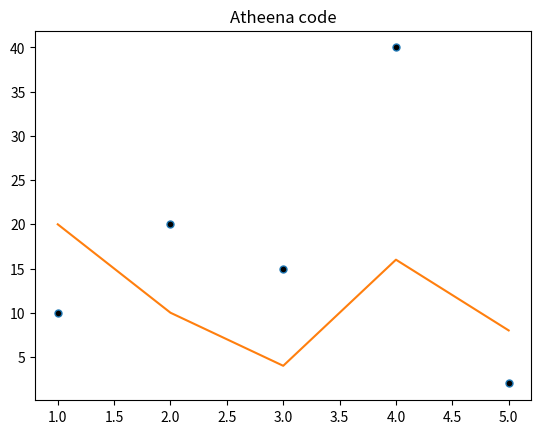
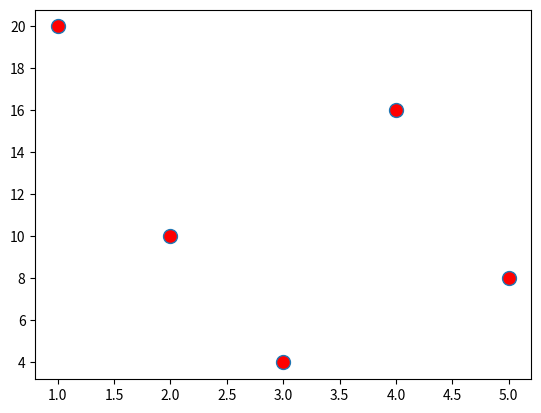
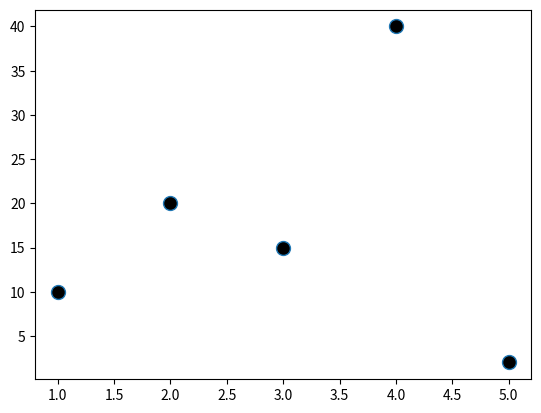

Source code (Python) for these figures, in order:
import matplotlib.pyplot as plt
import numpy as np
x =np.array( [1,2,3,4,5])
y = np.array([10,20,15,40,2])
y2 = np.array([20 , 10 ,4, 16 , 8])
plt.title("Atheena code")
plt.plot(x,y , marker = ".",
         markersize = 10, 
         markerfacecolor = "black" , 
         linestyle = " ", 
         linewidth = 2,
          
               )

plt.plot(x, y2)
plt.show()
plt.plot(x, y2, marker = "o", markersize = 10, markerfacecolor = "red", linestyle = " ", linewidth = 2)
plt.show()
x = np.array([1,2,3,4,5])
y= np.array([10,20,15,40,2])
plt.plot(x,y, marker = "o", markersize = 10, markerfacecolor
= "black", linestyle = " ", linewidth = 2)
plt.show()
x = np.array([1,2,3,4,5])
y = np.array([10,20,15,40,2])
plt.plot(x,y, marker = "o", markersize = 10, markerfacecolor = "black", linestyle = " ", linewidth = 2)
plt.show()
